Dataset: classification (GitHub, ingbeeedd/libtorch_vs2017_example). Classes: dot particle, misprint, scratch.

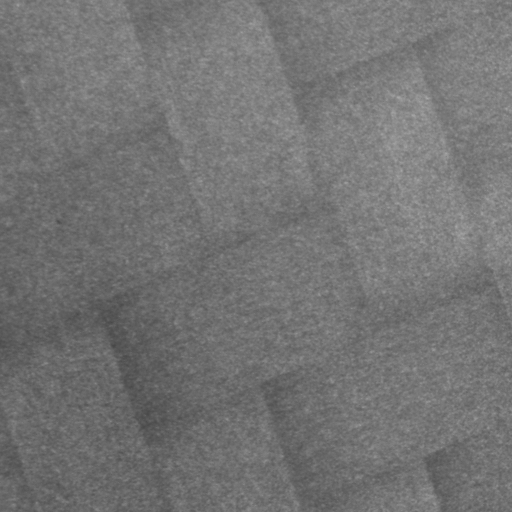
Label: dot particle

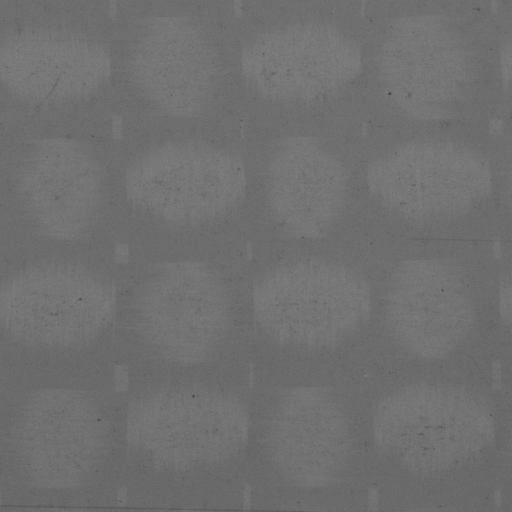
Label: scratch

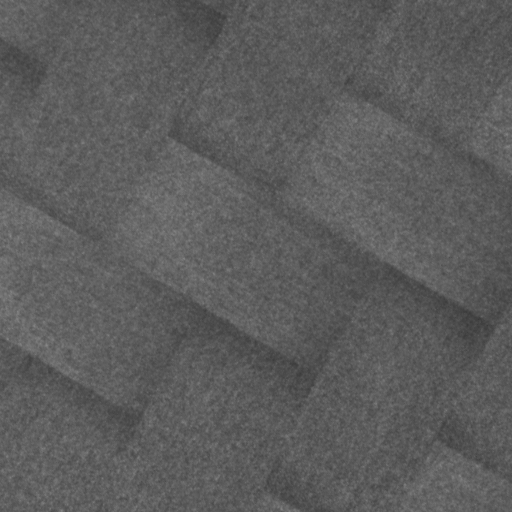
Label: dot particle

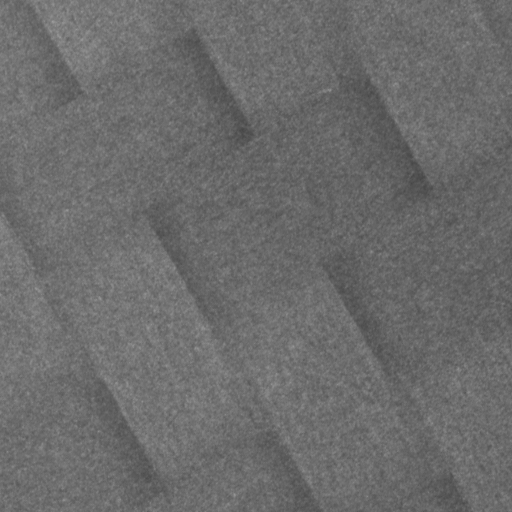
Label: dot particle

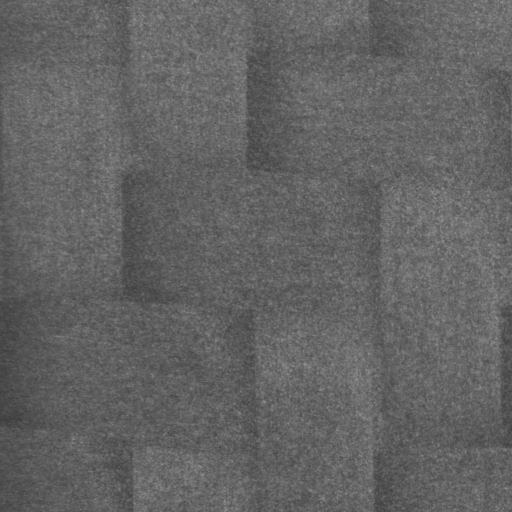
Label: dot particle

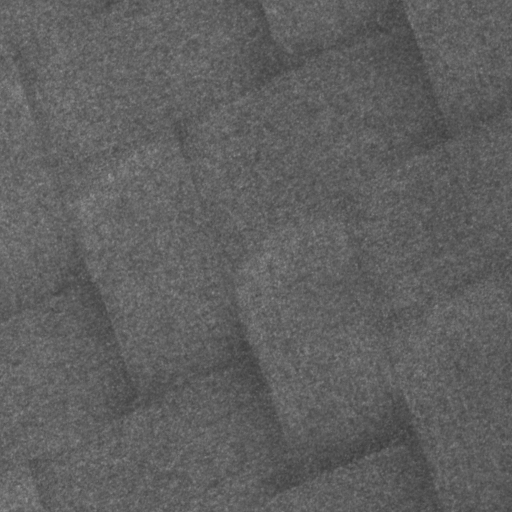
Label: dot particle
